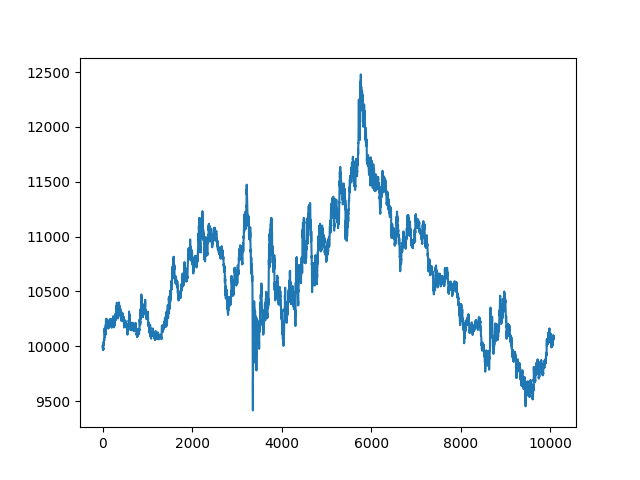

Source data for this figure (header and first rows):
, date, asset, pct_change
0, 2021-10-25 00:13:00+00:00, 10000, 
1, 2021-10-25 00:14:00+00:00, 9998, -0.0002459
2, 2021-10-25 00:15:00+00:00, 10000, 0.0002614
3, 2021-10-25 00:16:00+00:00, 9995, -0.0005086
4, 2021-10-25 00:17:00+00:00, 9994, -0.0001455
5, 2021-10-25 00:18:00+00:00, 9986, -0.0007432
6, 2021-10-25 00:19:00+00:00, 9982, -0.0004147
7, 2021-10-25 00:20:00+00:00, 9979, -0.0002596
8, 2021-10-25 00:21:00+00:00, 9973, -0.0006864
9, 2021-10-25 00:22:00+00:00, 9968, -0.0004516
10, 2021-10-25 00:23:00+00:00, 9967, -0.0001588
11, 2021-10-25 00:24:00+00:00, 9972, 0.000539
12, 2021-10-25 00:25:00+00:00, 9984, 0.001236
13, 2021-10-25 00:26:00+00:00, 9986, 0.0001695
14, 2021-10-25 00:27:00+00:00, 9983, -0.0002961
15, 2021-10-25 00:28:00+00:00, 9967, -0.001612
16, 2021-10-25 00:29:00+00:00, 9981, 0.001409
17, 2021-10-25 00:30:00+00:00, 9982, 0.0001247
18, 2021-10-25 00:31:00+00:00, 9979, -0.0003538
19, 2021-10-25 00:32:00+00:00, 9975, -0.0003148
20, 2021-10-25 00:33:00+00:00, 10016, 0.00408
21, 2021-10-25 00:34:00+00:00, 10005, -0.001144
22, 2021-10-25 00:35:00+00:00, 10011, 0.0005892
23, 2021-10-25 00:36:00+00:00, 10032, 0.002125
24, 2021-10-25 00:37:00+00:00, 10025, -0.0006984
25, 2021-10-25 00:38:00+00:00, 10027, 0.0002428
26, 2021-10-25 00:39:00+00:00, 10044, 0.001658
27, 2021-10-25 00:40:00+00:00, 10041, -0.0002473
28, 2021-10-25 00:41:00+00:00, 10026, -0.001496
29, 2021-10-25 00:42:00+00:00, 10031, 0.0004979
30, 2021-10-25 00:43:00+00:00, 10043, 0.001199
31, 2021-10-25 00:44:00+00:00, 10043, -6.302616593967247e-05
32, 2021-10-25 00:45:00+00:00, 10045, 0.0002521
33, 2021-10-25 00:46:00+00:00, 10050, 0.0005041
34, 2021-10-25 00:47:00+00:00, 10069, 0.001826
35, 2021-10-25 00:48:00+00:00, 10065, -0.0003772
36, 2021-10-25 00:49:00+00:00, 10056, -0.0008805
37, 2021-10-25 00:50:00+00:00, 10051, -0.0005036
38, 2021-10-25 00:51:00+00:00, 10051, 0.0
39, 2021-10-25 00:52:00+00:00, 10083, 0.003149
40, 2021-10-25 00:53:00+00:00, 10068, -0.001444
41, 2021-10-25 00:54:00+00:00, 10140, 0.007167
42, 2021-10-25 00:55:00+00:00, 10152, 0.001186
43, 2021-10-25 00:56:00+00:00, 10164, 0.001122
44, 2021-10-25 00:57:00+00:00, 10154, -0.0009358
45, 2021-10-25 00:58:00+00:00, 10146, -0.0008313
46, 2021-10-25 00:59:00+00:00, 10153, 0.0007601
47, 2021-10-25 01:00:00+00:00, 10128, -0.00247
48, 2021-10-25 01:01:00+00:00, 10130, 0.0001731
49, 2021-10-25 01:02:00+00:00, 10128, -0.0001844
50, 2021-10-25 01:03:00+00:00, 10136, 0.0007499
51, 2021-10-25 01:04:00+00:00, 10127, -0.0008742
52, 2021-10-25 01:05:00+00:00, 10114, -0.001309
53, 2021-10-25 01:06:00+00:00, 10104, -0.0009441
54, 2021-10-25 01:07:00+00:00, 10091, -0.001324
55, 2021-10-25 01:08:00+00:00, 10083, -0.0008154
56, 2021-10-25 01:09:00+00:00, 10102, 0.001946
57, 2021-10-25 01:10:00+00:00, 10114, 0.001128
58, 2021-10-25 01:11:00+00:00, 10104, -0.0009387
59, 2021-10-25 01:12:00+00:00, 10101, -0.0003132
... 10,007 more rows
